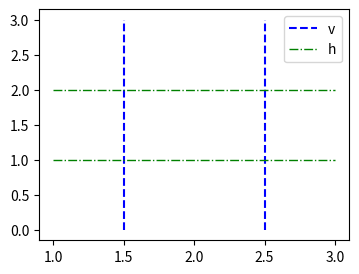

Reproduce this figure in Python.
# Written by calculate-plot 0.1.0: this script draws the same figure with Matplotlib 3.11.2.
import locale

import matplotlib.pyplot as plt

# Text is shaped for the language of the locale: this is the one the figure was made with.
try:
    locale.setlocale(locale.LC_CTYPE, "C.UTF-8")
except locale.Error:
    locale.setlocale(locale.LC_CTYPE, "C")

fig, ax = plt.subplots(figsize=(4.0, 3.0))
ax.vlines([1.5, 2.5], 0, 3, linestyle='--', linestyles=':', color='blue', colors='red', label='v')
ax.hlines([1.0, 2.0], 1, 3, 'green', 'dashdot', lw=3.0, linewidths=1.0, label='h')
ax.legend()

if __name__ == "__main__":
    plt.show()
